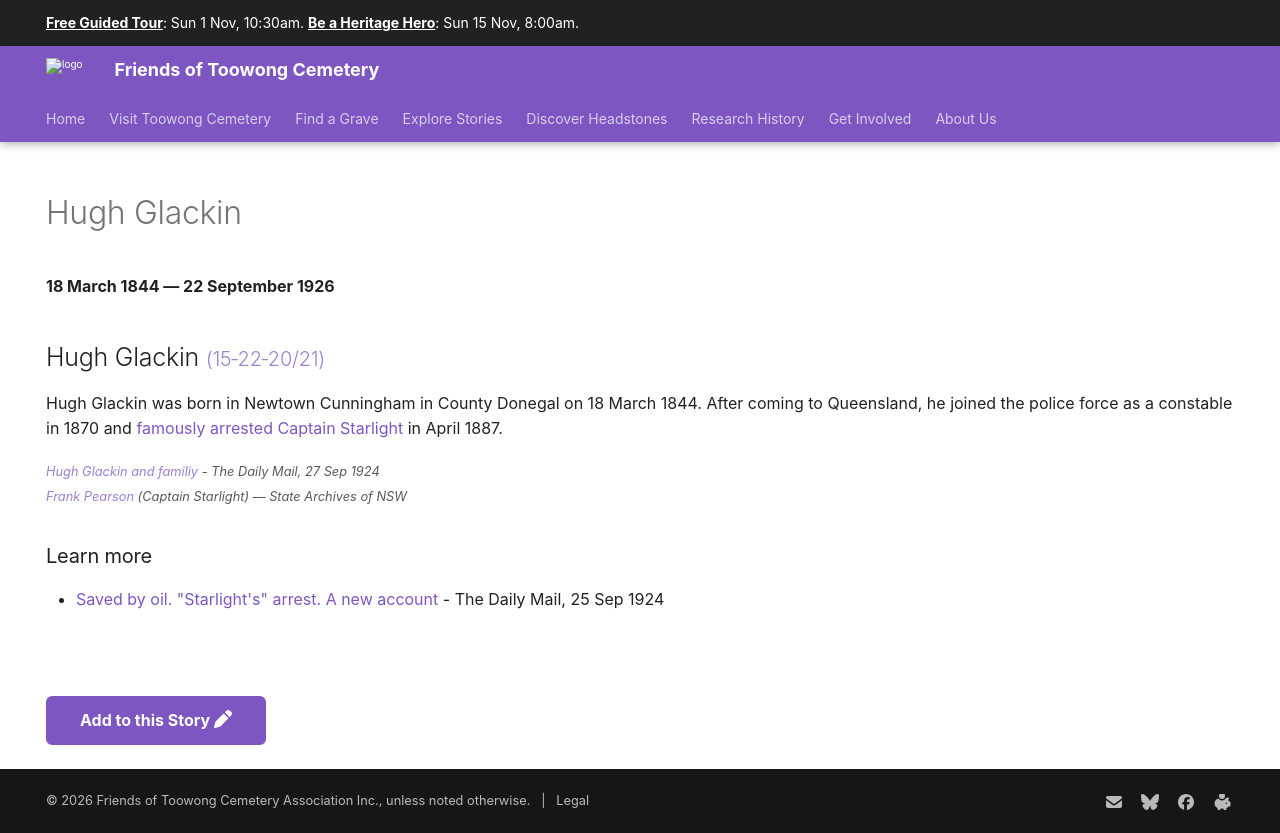

repository: 1871fotc/1871fotc.github.io · page: research/hugh-glackin/index.html · generator: mkdocs

---
title: Hugh Glackin
description: Famously arrested Captain Starlight
hide:
  - toc
  - navigation 
---

# Hugh Glackin

**18 March 1844 — 22 September 1926**

--8<-- "snippets/hugh-glackin.md"

### Learn more 

- [Saved by oil. "Starlight's" arrest. A new account](https://trove.nla.gov.au/newspaper/article/219454378) - The Daily Mail, 25 Sep 1924


--8<-- "snippets/add-to-this-story.md"
